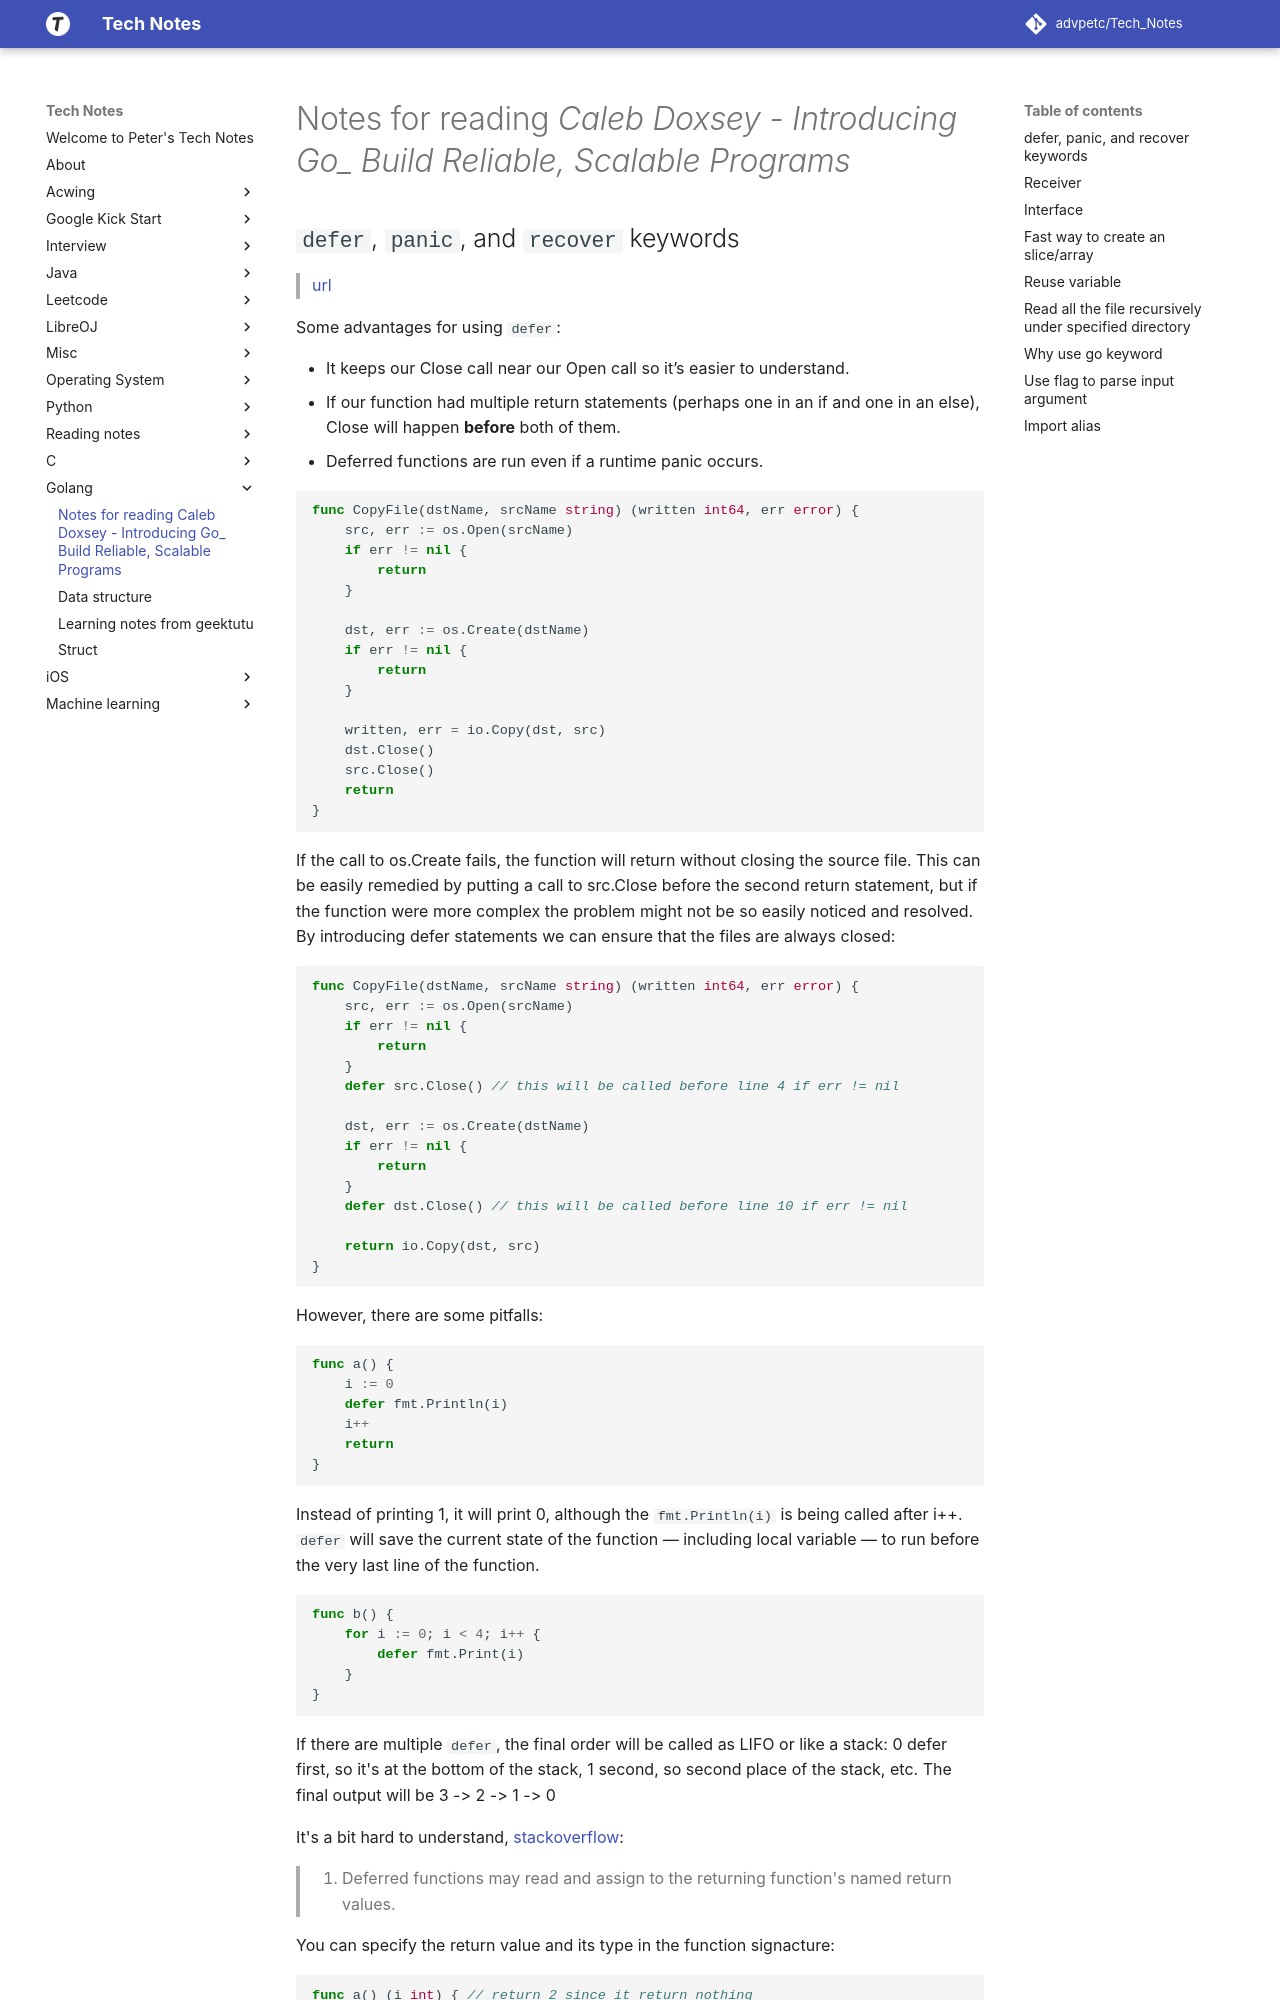

repository: advpetc/tech_notes · page: golang/Intro-To-Golang/index.html · generator: mkdocs

# Notes for reading *Caleb Doxsey - Introducing Go_ Build Reliable, Scalable Programs*

## `defer`, `panic`, and `recover` keywords

> [url](https://blog.golang.org/defer-panic-and-recover)

Some advantages for using `defer`:

* It keeps our Close call near our Open call so it’s easier to understand.
*  If our function had multiple return statements (perhaps one in an if and one in an else), Close will happen **before** both of them.
* Deferred functions are run even if a runtime panic occurs.

```go
func CopyFile(dstName, srcName string) (written int64, err error) {
    src, err := os.Open(srcName)
    if err != nil {
        return
    }

    dst, err := os.Create(dstName)
    if err != nil {
        return
    }

    written, err = io.Copy(dst, src)
    dst.Close()
    src.Close()
    return
}
```

If the call to os.Create fails, the function will return without closing the source file. This can be easily remedied by putting a call to src.Close before the second return statement, but if the function were more complex the problem might not be so easily noticed and resolved. By introducing defer statements we can ensure that the files are always closed:

```go
func CopyFile(dstName, srcName string) (written int64, err error) {
    src, err := os.Open(srcName)
    if err != nil {
        return
    }
    defer src.Close() // this will be called before line 4 if err != nil

    dst, err := os.Create(dstName)
    if err != nil {
        return
    }
    defer dst.Close() // this will be called before line 10 if err != nil

    return io.Copy(dst, src)
}
```



However, there are some pitfalls:

```go
func a() {
    i := 0
    defer fmt.Println(i)
    i++
    return
}
```

Instead of printing 1, it will print 0, although the `fmt.Println(i)` is being called after i++. `defer` will save the current state of the function — including local variable — to run before the very last line of the function.

```go
func b() {
    for i := 0; i < 4; i++ {
        defer fmt.Print(i)
    }
}
```
